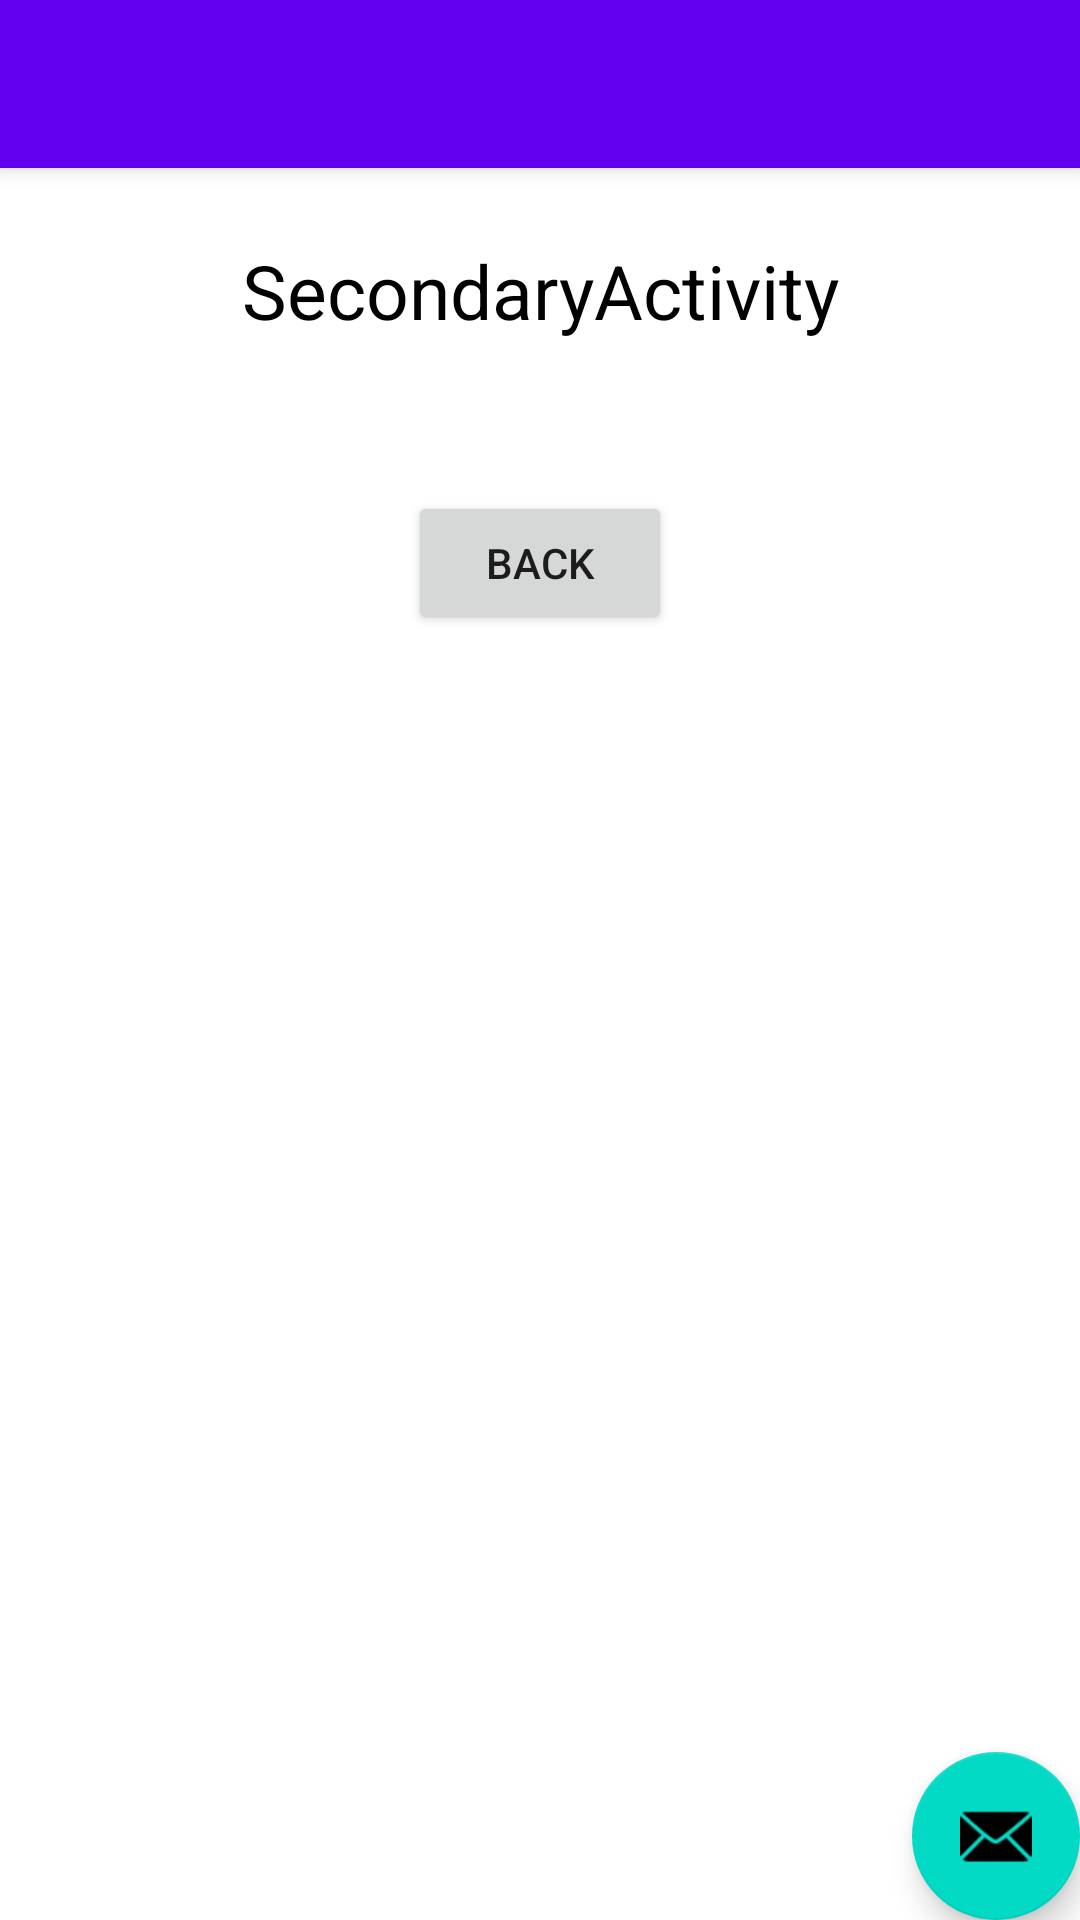

Write the Android layout XML for this screen, with the resource values it uses.
<!-- AndroidManifest.xml: application theme Theme.UIEspresso -->
<!-- res/layout/activity_second.xml -->
<?xml version="1.0" encoding="utf-8"?>
<androidx.coordinatorlayout.widget.CoordinatorLayout xmlns:android="http://schemas.android.com/apk/res/android"
    xmlns:app="http://schemas.android.com/apk/res-auto"
    xmlns:tools="http://schemas.android.com/tools"
    android:layout_width="match_parent"
    android:layout_height="match_parent"
    tools:context=".SecondActivity">

    <com.google.android.material.appbar.AppBarLayout
        android:layout_width="match_parent"
        android:layout_height="wrap_content"
        android:theme="@style/Theme.UIEspresso.AppBarOverlay">

        <androidx.appcompat.widget.Toolbar
            android:id="@+id/toolbar"
            android:layout_width="match_parent"
            android:layout_height="?attr/actionBarSize"
            android:background="?attr/colorPrimary"
            app:popupTheme="@style/Theme.UIEspresso.PopupOverlay" />

    </com.google.android.material.appbar.AppBarLayout>

    <include layout="@layout/content_second" />

    <com.google.android.material.floatingactionbutton.FloatingActionButton
        android:id="@+id/fab"
        android:layout_width="wrap_content"
        android:layout_height="wrap_content"
        android:layout_gravity="bottom|end"
        android:layout_margin="@dimen/fab_margin"
        app:srcCompat="@android:drawable/ic_dialog_email" />

</androidx.coordinatorlayout.widget.CoordinatorLayout>
<!-- res/layout/content_second.xml (included above) -->
<?xml version="1.0" encoding="utf-8"?>
<androidx.constraintlayout.widget.ConstraintLayout xmlns:android="http://schemas.android.com/apk/res/android"
    xmlns:app="http://schemas.android.com/apk/res-auto"
    xmlns:tools="http://schemas.android.com/tools"
    android:layout_width="match_parent"
    android:layout_height="match_parent"
    android:id="@+id/secondary">

    <TextView
        android:layout_width="wrap_content"
        android:layout_height="wrap_content"
        app:layout_constraintTop_toTopOf="parent"
        app:layout_constraintRight_toRightOf="parent"
        app:layout_constraintLeft_toLeftOf="parent"
        android:id="@+id/activity_secondary_title"
        android:text="@string/text_secondaryactivity"
        android:textSize="25sp"
        android:textColor="#000"
        android:layout_marginTop="80dp"
        />

    <Button
        android:layout_width="wrap_content"
        android:layout_height="wrap_content"
        android:id="@+id/button_back"
        app:layout_constraintLeft_toLeftOf="parent"
        app:layout_constraintRight_toRightOf="parent"
        app:layout_constraintTop_toBottomOf="@+id/activity_secondary_title"
        android:layout_marginTop="50dp"
        android:text="@string/text_back"
        />

</androidx.constraintlayout.widget.ConstraintLayout>
<!-- resources referenced by this layout -->
<resources>
  <string name="text_back">Back</string>
  <string name="text_secondaryactivity">SecondaryActivity</string>
  <style name="Theme.UIEspresso.AppBarOverlay" parent="ThemeOverlay.AppCompat.Dark.ActionBar" />
  <style name="Theme.UIEspresso.PopupOverlay" parent="ThemeOverlay.AppCompat.Light" />
  <style name="Theme.UIEspresso" parent="Theme.MaterialComponents.DayNight.DarkActionBar">
          
          <item name="colorPrimary">@color/purple_500</item>
          <item name="colorPrimaryVariant">@color/purple_700</item>
          <item name="colorOnPrimary">@color/white</item>
          
          <item name="colorSecondary">@color/teal_200</item>
          <item name="colorSecondaryVariant">@color/teal_700</item>
          <item name="colorOnSecondary">@color/black</item>
          
          <item name="android:statusBarColor" tools:targetApi="l">?attr/colorPrimaryVariant</item>
          
      </style>
  <!-- not gathered from this repository: default colours our renderer supplied (Android Studio template values) -->
  <color name="purple_500">#FF6200EE</color>
  <color name="purple_700">#FF3700B3</color>
  <color name="teal_200">#FF03DAC5</color>
  <color name="teal_700">#FF018786</color>
  <color name="black">#FF000000</color>
  <color name="white">#FFFFFFFF</color>
</resources>
